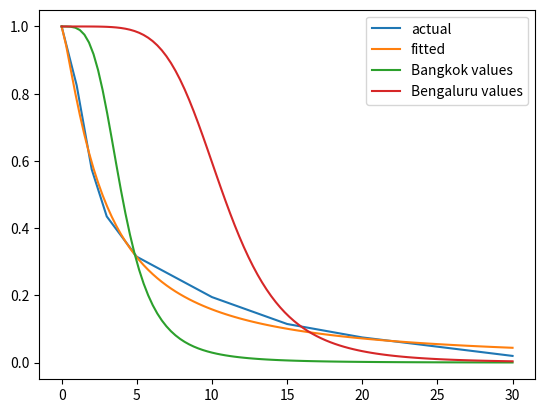

This figure's Python source:
import numpy as np

dvals = np.array([0.0, 1.0, 2.0, 3.0, 5.0, 10.0, 15.0, 20.0, 30.0])

binvals = 0.01*np.array([17.5, 25, 14.0, 12.0, 12.0, 8.0, 4.0, 5.5, 2.0])

np.sum(binvals)

cumulative_binvals = np.flip(np.cumsum(np.flip(binvals)))
cumulative_binvals

from scipy.optimize import curve_fit
# The function to be fit
def f(d, a, b):
    return 1.0/(1.0 + (d/a)**b)

fit_data = curve_fit(f, dvals, cumulative_binvals)
params = fit_data[0]
params_error = np.sqrt(np.diag(fit_data[1]))
params, params_error

import matplotlib.pyplot as plt
plt.plot(dvals, cumulative_binvals, label="actual")
drange = np.linspace(np.min(dvals), np.max(dvals), num = 100)
fvals = f(drange, *params)
bangkok_vals = f(drange, 4.0, 3.8)
blr_vals = f(drange, 10.751, 5.384)
plt.plot(drange, fvals, label="fitted")
plt.plot(drange, bangkok_vals, label="Bangkok values")
plt.plot(drange, blr_vals, label="Bengaluru values")
plt.legend();
plt.savefig("mumbai_f_kernel.png")

print(f"[a, b] = {params}.")